Photos from the image-classification dataset "archive_png" in the GitHub repository hzyen/digit_and_symbol_recognition. Its 10 classes are: decimal point, div, equal sign, minus sign, original number, original sign, other number, other sign, plus sign, times.

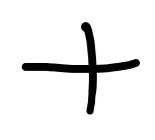
Label: plus sign

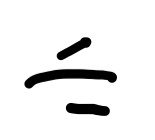
Label: div

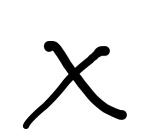
Label: times

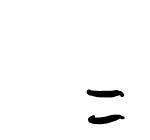
Label: equal sign

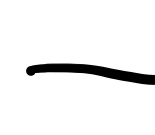
Label: minus sign

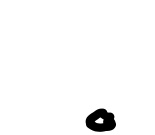
Label: decimal point
